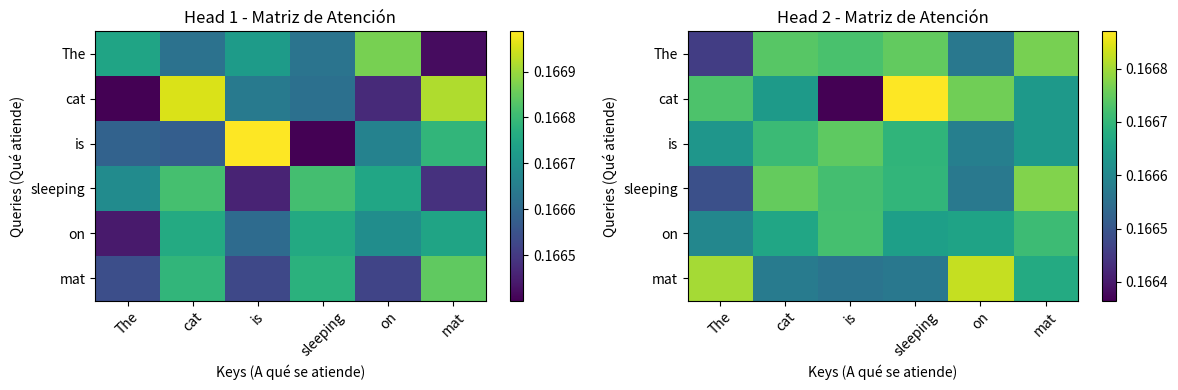

Here is the Python script that generated this plot: (Note: this script raises an exception after producing the figure.)
"""
IMPLEMENTACIÓN COMPLETA DEL TRANSFORMER EN NUMPY
Versión educativa paso a paso

Este código muestra EXACTAMENTE cómo funciona un Transformer real
sin dependencias externas complicadas.
"""

import numpy as np
import matplotlib.pyplot as plt
from matplotlib.patches import Rectangle

print("\n" + "="*80)
print("TUTORIAL COMPLETO: IMPLEMENTACIÓN DEL TRANSFORMER EN NUMPY")
print("="*80)

# ============================================================================
# UTILIDADES: Softmax y otros
# ============================================================================

def softmax(x, axis=-1):
    """Softmax con estabilidad numérica"""
    x_shifted = x - np.max(x, axis=axis, keepdims=True)
    exp_x = np.exp(x_shifted)
    return exp_x / np.sum(exp_x, axis=axis, keepdims=True)


def layer_norm(x, gamma=None, beta=None, eps=1e-6):
    """Layer Normalization"""
    mean = np.mean(x, axis=-1, keepdims=True)
    var = np.var(x, axis=-1, keepdims=True)
    x_norm = (x - mean) / np.sqrt(var + eps)
    if gamma is not None and beta is not None:
        return gamma * x_norm + beta
    return x_norm


# ============================================================================
# PARTE 1: SCALED DOT-PRODUCT ATTENTION
# ============================================================================

class ScaledDotProductAttention:
    """
    Implementación de Scaled Dot-Product Attention
    
    Fórmula: Attention(Q, K, V) = softmax(QK^T / √d_k) V
    """
    
    def __init__(self):
        self.attention_weights = None
    
    def forward(self, Q, K, V, mask=None):
        """
        Q: (seq_len, d_k)
        K: (seq_len, d_k)
        V: (seq_len, d_v)
        
        Returns: output (seq_len, d_v), attention_weights (seq_len, seq_len)
        """
        
        print("\n[Scaled Dot-Product Attention]")
        
        # Paso 1: Calcular scores = QK^T / √d_k
        d_k = Q.shape[-1]
        scores = np.dot(Q, K.T) / np.sqrt(d_k)
        
        print(f"  Scores shape: {scores.shape}")
        print(f"  Scores (primeros valores):\n{scores}")
        
        # Paso 2: Aplicar mask si existe (para evitar ver posiciones futuras)
        if mask is not None:
            scores = scores + (mask * -1e9)
        
        # Paso 3: Softmax
        attention_weights = softmax(scores, axis=-1)
        self.attention_weights = attention_weights
        
        print(f"  Attention weights (distribución de probabilidad):\n{attention_weights}")
        print(f"  Suma de cada fila (debe ser ~1.0): {attention_weights.sum(axis=-1)}")
        
        # Paso 4: Multiplicar por V
        output = np.dot(attention_weights, V)
        
        print(f"  Output shape: {output.shape}")
        
        return output, attention_weights


# ============================================================================
# PARTE 2: MULTI-HEAD ATTENTION
# ============================================================================

class MultiHeadAttention:
    """
    Multi-Head Attention: h cabezas en paralelo
    """
    
    def __init__(self, d_model, num_heads, seed=42):
        self.d_model = d_model
        self.num_heads = num_heads
        self.d_k = d_model // num_heads
        
        np.random.seed(seed)
        
        # Matrices de proyección para cada cabeza
        self.W_q = [np.random.randn(d_model, self.d_k) * 0.1 for _ in range(num_heads)]
        self.W_k = [np.random.randn(d_model, self.d_k) * 0.1 for _ in range(num_heads)]
        self.W_v = [np.random.randn(d_model, self.d_k) * 0.1 for _ in range(num_heads)]
        
        # Matriz de proyección final
        self.W_o = np.random.randn(d_model, d_model) * 0.1
        
        # Mecanismo de atención
        self.attention = ScaledDotProductAttention()
        self.head_outputs = []
    
    def forward(self, x, mask=None):
        """
        x: (seq_len, d_model)
        
        Returns: output (seq_len, d_model)
        """
        
        print("\n[Multi-Head Attention]")
        print(f"  d_model: {self.d_model}, num_heads: {self.num_heads}, d_k: {self.d_k}")
        
        self.head_outputs = []
        
        # Para cada cabeza
        for head_idx in range(self.num_heads):
            print(f"\n  --- HEAD {head_idx + 1} ---")
            
            # Proyectar
            Q = np.dot(x, self.W_q[head_idx])  # (seq_len, d_k)
            K = np.dot(x, self.W_k[head_idx])
            V = np.dot(x, self.W_v[head_idx])
            
            # Atención
            head_output, _ = self.attention.forward(Q, K, V, mask)
            self.head_outputs.append(head_output)
            
            print(f"  Head output shape: {head_output.shape}")
        
        # Concatenar outputs
        concatenated = np.concatenate(self.head_outputs, axis=-1)  # (seq_len, d_model)
        
        print(f"\n  Concatenated shape: {concatenated.shape}")
        
        # Proyección final
        output = np.dot(concatenated, self.W_o)  # (seq_len, d_model)
        
        print(f"  Final output shape: {output.shape}")
        
        return output


# ============================================================================
# PARTE 3: FEED-FORWARD NETWORK
# ============================================================================

class FeedForwardNetwork:
    """
    FFN(x) = max(0, xW1 + b1)W2 + b2
    """
    
    def __init__(self, d_model, d_ff, seed=42):
        np.random.seed(seed)
        self.W1 = np.random.randn(d_model, d_ff) * 0.1
        self.b1 = np.zeros(d_ff)
        self.W2 = np.random.randn(d_ff, d_model) * 0.1
        self.b2 = np.zeros(d_model)
    
    def forward(self, x):
        """
        x: (seq_len, d_model)
        Returns: (seq_len, d_model)
        """
        
        print("\n[Feed-Forward Network]")
        
        # Capa 1 + ReLU
        hidden = np.dot(x, self.W1) + self.b1
        print(f"  After linear 1: {hidden.shape}")
        
        hidden = np.maximum(0, hidden)  # ReLU
        print(f"  After ReLU: {hidden.shape}")
        
        # Capa 2
        output = np.dot(hidden, self.W2) + self.b2
        print(f"  Output: {output.shape}")
        
        return output


# ============================================================================
# PARTE 4: ENCODER LAYER
# ============================================================================

class EncoderLayer:
    """
    Uno de los 6 layers del encoder
    
    Estructura:
    1. Self-Attention + Add & Norm (residual)
    2. Feed-Forward + Add & Norm (residual)
    """
    
    def __init__(self, d_model, num_heads, d_ff, seed=42):
        self.mha = MultiHeadAttention(d_model, num_heads, seed)
        self.ffn = FeedForwardNetwork(d_model, d_ff, seed)
    
    def forward(self, x, mask=None):
        """
        x: (seq_len, d_model)
        """
        
        print("\n[Encoder Layer]")
        
        # Sub-layer 1: Attention + Residual + Norm
        print("\n--- Sub-layer 1: Self-Attention ---")
        attn_output = self.mha.forward(x, mask)
        
        # Add: x + attn_output (residual connection)
        x_after_attn = x + attn_output
        # Norm: layer normalization
        x = layer_norm(x_after_attn)
        print(f"  After Add & Norm: {x.shape}")
        
        # Sub-layer 2: Feed-Forward + Residual + Norm
        print("\n--- Sub-layer 2: Feed-Forward ---")
        ffn_output = self.ffn.forward(x)
        
        # Add + Norm
        x_after_ffn = x + ffn_output
        x = layer_norm(x_after_ffn)
        print(f"  After Add & Norm: {x.shape}")
        
        return x


# ============================================================================
# PARTE 5: POSITIONAL ENCODING
# ============================================================================

class PositionalEncoding:
    """
    Positional Encoding con senos y cosenos
    """
    
    def __init__(self, d_model, max_seq_length=512):
        self.d_model = d_model
        self.pe = np.zeros((max_seq_length, d_model))
        
        positions = np.arange(max_seq_length)[:, np.newaxis]
        dimensions = np.arange(d_model)[np.newaxis, :]
        
        # Calcular la división
        # div_term = 10000^(2i/d_model)
        div_term = np.exp(
            (dimensions[0] // 2) * 2 * np.log(10000) / d_model
        )
        
        # Senos en posiciones pares
        self.pe[:, 0::2] = np.sin(positions / 10000 ** (np.arange(0, d_model, 2) / d_model))
        
        # Cosenos en posiciones impares
        if d_model % 2 == 1:
            self.pe[:, 1::2] = np.cos(positions / 10000 ** (np.arange(1, d_model-1, 2) / d_model))
        else:
            self.pe[:, 1::2] = np.cos(positions / 10000 ** (np.arange(1, d_model, 2) / d_model))
    
    def forward(self, x):
        """
        x: (seq_len, d_model)
        Returns: x + positional_encoding
        """
        return x + self.pe[:x.shape[0], :]


# ============================================================================
# PARTE 6: TRANSFORMER COMPLETO
# ============================================================================

class SimpleTransformer:
    """
    Un Transformer simplificado para entender el flujo
    """
    
    def __init__(self, d_model, num_heads, d_ff, num_layers=2):
        self.pos_encoding = PositionalEncoding(d_model)
        self.encoder_layers = [
            EncoderLayer(d_model, num_heads, d_ff, seed=42+i)
            for i in range(num_layers)
        ]
    
    def forward(self, x, mask=None):
        """
        x: (seq_len, d_model)
        """
        
        print("\n[Transformer Forward Pass]")
        
        # Paso 1: Positional Encoding
        print("\n--- Positional Encoding ---")
        x = self.pos_encoding.forward(x)
        print(f"  After PE: {x.shape}")
        
        # Paso 2: Encoder layers
        for i, layer in enumerate(self.encoder_layers):
            print(f"\n--- Encoder Layer {i+1}/{len(self.encoder_layers)} ---")
            x = layer.forward(x, mask)
        
        return x


# ============================================================================
# DEMOSTRACIÓN: EJEMPLO COMPLETO
# ============================================================================

print("\n" + "="*80)
print("EJEMPLO 1: FLUJO COMPLETO")
print("="*80)

# Parámetros pequeños para debug
d_model = 16
num_heads = 2
d_ff = 32
seq_length = 4
num_layers = 1

print(f"\nConfiguración:")
print(f"  d_model: {d_model}")
print(f"  num_heads: {num_heads}")
print(f"  d_ff: {d_ff}")
print(f"  seq_length: {seq_length}")
print(f"  num_layers: {num_layers}")

# Entrada (palabras codificadas)
print(f"\nCreando entrada de tamaño ({seq_length}, {d_model})")
np.random.seed(42)
x = np.random.randn(seq_length, d_model) * 0.1

print(f"Entrada:")
print(x)

# Transformer
transformer = SimpleTransformer(d_model, num_heads, d_ff, num_layers)
output = transformer.forward(x)

print(f"\n" + "="*80)
print("SALIDA FINAL")
print("="*80)
print(f"Output shape: {output.shape}")
print(f"Output (primeras 5 dimensiones):\n{output[:, :5]}")


# ============================================================================
# EJEMPLO 2: VISUALIZAR PATRONES DE ATENCIÓN
# ============================================================================

print("\n" + "="*80)
print("EJEMPLO 2: VISUALIZAR PATRONES DE ATENCIÓN")
print("="*80)

# Crear un ejemplo más interesante
np.random.seed(123)
seq_length = 6
d_model = 8
num_heads = 2

# Embeddings de ejemplo
x_viz = np.random.randn(seq_length, d_model) * 0.1

# Multi-head attention
mha_viz = MultiHeadAttention(d_model, num_heads, seed=123)
output_viz = mha_viz.forward(x_viz)

# Obtener pesos de una cabeza
print("\nPesos de atención de cada cabeza:")
for head_idx in range(num_heads):
    print(f"\nHead {head_idx + 1}:")
    print(mha_viz.head_outputs[head_idx].shape)

# Visualizar
fig, axes = plt.subplots(1, 2, figsize=(12, 4))

palabras = ["The", "cat", "is", "sleeping", "on", "mat"]

# Para visualizar, necesitamos las matrices de atención
# Las reconstruimos
attention_layer = ScaledDotProductAttention()

# Head 1
Q1 = np.dot(x_viz, mha_viz.W_q[0])
K1 = np.dot(x_viz, mha_viz.W_k[0])
V1 = np.dot(x_viz, mha_viz.W_v[0])
_, attn_weights_1 = attention_layer.forward(Q1, K1, V1)

# Gráfico 1
ax1 = axes[0]
im1 = ax1.imshow(attn_weights_1, cmap='viridis', aspect='auto')
ax1.set_xticks(range(len(palabras)))
ax1.set_yticks(range(len(palabras)))
ax1.set_xticklabels(palabras, rotation=45)
ax1.set_yticklabels(palabras)
ax1.set_xlabel('Keys (A qué se atiende)')
ax1.set_ylabel('Queries (Qué atiende)')
ax1.set_title('Head 1 - Matriz de Atención')
plt.colorbar(im1, ax=ax1)

# Head 2
Q2 = np.dot(x_viz, mha_viz.W_q[1])
K2 = np.dot(x_viz, mha_viz.W_k[1])
V2 = np.dot(x_viz, mha_viz.W_v[1])
_, attn_weights_2 = attention_layer.forward(Q2, K2, V2)

ax2 = axes[1]
im2 = ax2.imshow(attn_weights_2, cmap='viridis', aspect='auto')
ax2.set_xticks(range(len(palabras)))
ax2.set_yticks(range(len(palabras)))
ax2.set_xticklabels(palabras, rotation=45)
ax2.set_yticklabels(palabras)
ax2.set_xlabel('Keys (A qué se atiende)')
ax2.set_ylabel('Queries (Qué atiende)')
ax2.set_title('Head 2 - Matriz de Atención')
plt.colorbar(im2, ax=ax2)

plt.tight_layout()
plt.savefig('/home/claude/transformer_attention_heads.png', dpi=150, bbox_inches='tight')
print("\n✓ Visualización guardada: transformer_attention_heads.png")
plt.close()


# ============================================================================
# EJEMPLO 3: COMPARAR PARÁMETROS CON EL PAPER
# ============================================================================

print("\n" + "="*80)
print("COMPARACIÓN: PARÁMETROS DEL TRANSFORMER")
print("="*80)

def count_transformer_params(d_model, num_heads, d_ff, num_layers, vocab_size):
    """Contar parámetros totales del Transformer"""
    
    # Embedding
    embedding_params = vocab_size * d_model
    
    # Positional Encoding (sin parámetros)
    pe_params = 0
    
    # Por layer
    params_per_layer = 0
    
    # Multi-head attention
    mha_params = (
        3 * d_model * d_model +  # W_q, W_k, W_v
        d_model * d_model        # W_o
    )
    
    # Feed-forward
    ffn_params = (
        d_model * d_ff +         # W1
        d_ff +                   # b1
        d_ff * d_model +         # W2
        d_model                  # b2
    )
    
    # Layer norm
    ln_params = 2 * d_model * 2  # 2 layer norms, cada una con gamma y beta
    
    params_per_layer = mha_params + ffn_params + ln_params
    
    total_encoder = params_per_layer * num_layers
    total = embedding_params + total_encoder
    
    return {
        'embedding': embedding_params,
        'per_layer': params_per_layer,
        'total_encoder': total_encoder,
        'total': total
    }

# Configuración del paper original
print("\nTransformer Base (del paper de 2017):")
config_base = count_transformer_params(512, 8, 2048, 6, 37000)
for key, val in config_base.items():
    print(f"  {key:20}: {val:>15,}")

print("\nNuestro ejemplo simplificado:")
config_simple = count_transformer_params(16, 2, 32, 1, 1000)
for key, val in config_simple.items():
    print(f"  {key:20}: {val:>15,}")


# ============================================================================
# RESUMEN EDUCATIVO
# ============================================================================

print("\n" + "="*80)
print("RESUMEN: CÓMO FUNCIONA EL TRANSFORMER")
print("="*80)

summary_text = """
1. EMBEDDINGS & POSITIONAL ENCODING
   - Las palabras se convierten en vectores (embeddings)
   - Se suma información de posición (senos/cosenos)

2. ENCODER (6 layers idénticos)
   Cada layer tiene:
   
   a) SELF-ATTENTION (Multi-Head)
      - Cada palabra "mira" todas las demás
      - 8 cabezas miran diferentes aspectos
      - Resultado: vector que combina información relevante
      - Conexión residual: x + attention(x)
      - Normalización: layer_norm(x)
   
   b) FEED-FORWARD
      - Red neuronal simple (2 capas)
      - Procesa cada posición independientemente
      - Conexión residual: x + ffn(x)
      - Normalización: layer_norm(x)

3. DECODER (similar, pero:)
   - Attention es "masked" (no ve palabras futuras)
   - Hay atención cruzada (encoder-decoder)

4. OUTPUT
   - Capa lineal + softmax
   - Predicción de siguiente palabra

FLUJO MATEMÁTICO:
Input → Embedding → PE → Encoder (x6) → Output Layer → Predicción

SCALED DOT-PRODUCT ATTENTION:
Attention(Q, K, V) = softmax( Q·K^T / √d_k ) · V

Esto es:
1. Comparar Q con todos los K (producto punto)
2. Escalar para estabilidad
3. Convertir a probabilidades (softmax)
4. Ponderar los V por esas probabilidades

MULTI-HEAD ATTENTION (8 cabezas):
- Hacer lo anterior 8 veces en paralelo
- Cada una con proyecciones diferentes
- Concatenar resultados
- Proyección final

RESULTADO:
El modelo puede aprender qué palabras son importantes para cada posición.
Esto lo hace mucho mejor que RNNs que procesan secuencialmente.

IMPACTO:
- 2017: Paper publicado
- 2018: BERT, GPT
- 2020: GPT-3
- 2022: ChatGPT
- Hoy: Todos los modelos modernos usan Transformer
"""

print(summary_text)

print("\n" + "="*80)
print("✓ TUTORIAL COMPLETADO")
print("="*80)
